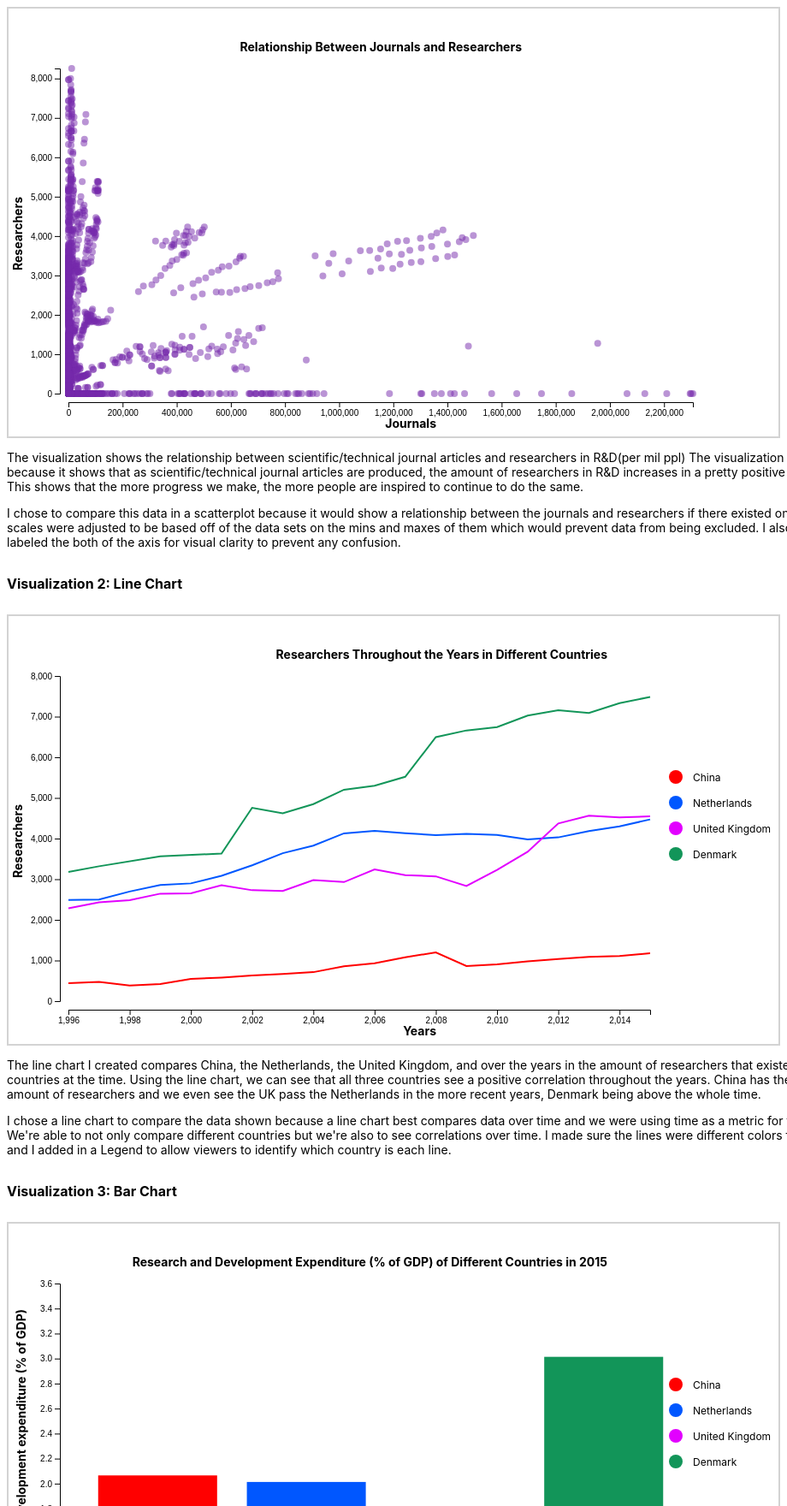
D3 v5 page, settled after 480 driven frames (8 s of simulated time); the page loaded 1 data file(s).



    /*************************************************/
    /* EXAMPLE CODE FOR LOADING AND VISUALIZING DATA */

    let data = null;
    let vis_1 = null;
    let vis_2 = null;
    let vis_3 = null;
    let vis_4 = null;

    d3.csv("data/science-and-technology.csv", (row, i) => {
        return {
            researchers: +row["Researchers in R&D (per million people)"],
            journals: +row["Scientific and technical journal articles"],
            trademarks: +row["Trademark applications, total"],
            country: (row["Country Name"]),
            year: +row.Year,
            research: +row["Research and development expenditure (% of GDP)"]
        };
    }).then(rows => {
        //rows.sort(function(a,b) { return (a.year).localeCompare(b.year); });
        data = rows;
        
        /*************************************************/
        /* LINE CHARTS */
        /*************************************************/
        //CHINA - Line Chart
        onlyChina = data.map(d => {
            if (d.country === "China")
                return {
                    year1: d.year,
                    researchers1: d.researchers
                }
        })
        let onlyChinaFiltered = onlyChina.filter(function (x) {
            return x != undefined;
        })
        onlyChinaFiltered.sort(function (a, b) {return d3.ascending(a.year1, b.year1)})
        onlyChinaFiltered = onlyChinaFiltered.filter(function (x) {
            if (x.researchers1 != 0)
                return x;
        })
        /*************************************************/
        //United Kingdom - Line Chart
        onlyUnitedKingdom = data.map(d => {
            if (d.country === "United Kingdom")
                return {
                    year1: d.year,
                    researchers1: d.researchers
                }
        })
        let onlyUnitedKingdomFiltered = onlyUnitedKingdom.filter(function (x) {
            return x != undefined;
        })
        onlyUnitedKingdomFiltered.sort(function (a, b) {return d3.ascending(a.year1, b.year1)})
        onlyUnitedKingdomFiltered = onlyUnitedKingdomFiltered.filter(function (x) {
            if (x.researchers1 != 0)
                return x;
        })
        /*************************************************/
        //Netherlands - Line Chart
        onlyNetherlands = data.map(d => {
            if (d.country === "Netherlands")
                return {
                    year1: d.year,
                    researchers1: d.researchers
                }
        })
        let onlyNetherlandsFiltered = onlyNetherlands.filter(function (x) {
            return x != undefined;
        })
        onlyNetherlandsFiltered.sort(function (a, b) {return d3.ascending(a.year1, b.year1)})
        onlyNetherlandsFiltered = onlyNetherlandsFiltered.filter(function (x) {
            if (x.researchers1 != 0)
                return x;
        })
        /*************************************************/
        //Denmark - Line Chart
        onlyDenmark = data.map(d => {
            if (d.country === "Denmark")
                return {
                    year1: d.year,
                    researchers1: d.researchers
                }
        })
        let onlyDenmarkFiltered = onlyDenmark.filter(function (x) {
            return x != undefined;
        })
        onlyDenmarkFiltered.sort(function (a, b) {return d3.ascending(a.year1, b.year1)})
        onlyDenmarkFiltered = onlyDenmarkFiltered.filter(function (x) {
            if (x.researchers1 != 0)
                return x;
        })
        /*************************************************/

        /*************************************************/
        /* BAR CHARTS */
        /*************************************************/
        // CHINA
        let chinaGdp = data.map(d => {
            if (d.country === "China" && d.year === 2015)
                return {
                    chinaResearch: d.research
                }
        })
        chinaGdp = chinaGdp.filter(function (x) {
            return x != undefined;
        })
        chinaGdpFinal = d3.mean(chinaGdp, d => d.chinaResearch)
        /*************************************************/
        // NETHERLANDS
        let netherlandsGdp = data.map(d => {
            if (d.country === "Netherlands" && d.year === 2015)
                return {
                    netherlandsResearch: d.research
                }
        }) 
        netherlandsGdp = netherlandsGdp.filter(function (x) {
            return x != undefined;
        })
        netherlandsGdpFinal = d3.mean(netherlandsGdp, d => d.netherlandsResearch)
        /*************************************************/
        // UNITED KINGDOM
        let ukGdp = data.map(d => {
            if (d.country === "United Kingdom" && d.year === 2015)
                return {
                    ukResearch: d.research
                }
        })
        ukGdp = ukGdp.filter(function (x) {
            return x != undefined;
        })
        ukGdpFinal = d3.mean(ukGdp, d => d.ukResearch)
        /*************************************************/
        // DENMARK
        let denmarkGdp = data.map(d => {
            if (d.country === "Denmark" && d.year === 2015)
                return {
                    denmarkResearch: d.research
                }
        })
        denmarkGdp = denmarkGdp.filter(function (x) {
            return x != undefined;
        })
        denmarkGdpFinal = d3.mean(denmarkGdp, d => d.denmarkResearch)
        /*************************************************/
        let barchartData = [
            {
                name: "China", research: chinaGdpFinal
            },
            {
                name: "Netherlands", research: netherlandsGdpFinal
            },
            {
                name: "United Kingdom", research: ukGdpFinal
            },
            {
                name: "Denmark", research: denmarkGdpFinal
            }
        ]

        vis_1 = load_scatterplotWBST("#vis_1",data)
        vis_2 = load_linechartWBST("#vis_2", onlyChinaFiltered, onlyUnitedKingdomFiltered, onlyNetherlandsFiltered, onlyDenmarkFiltered)
        vis_3 = load_barchartWBST("#vis_3", barchartData)
       // console.log(barchartData)

    }).catch(error => {
        console.log(error);
    });
    /*************************************************/
    

// ── js/barchartWBST.js

function load_barchartWBST(svg_name,data){

    // General Variables
    let chart = d3.select(svg_name);
    let chart_width  = $(svg_name).width();
    let chart_height = $(svg_name).height();

    // x position scale
	let x = d3.scaleBand()
            .padding(0.2)
    		.domain(data.map(function (d) {return d.name}))
		    .range([70,chart_width-100]);

	// x axis scale
	xAxis = d3.axisBottom()
			.scale(x)
	var xAxisGroup = chart.append("g")
			.attr("class", "axis")
			.attr("transform", "translate(0," + (chart_height-40) + ")")
			.call(xAxis);

	// x axis label
	chart.append("text")
			.text("Countries")
			//.attr("transform", "rotate(90) " )
			.attr("y", 490)
			.attr("x", 450)
			.attr("font-weight",function(d,i) {return 750;})
			.style("text-anchor", "end");

	// y position scale
	let y = d3.scaleLinear()
			//.domain(d3.extent(data,function(d){ return d.research; }))
            .domain([1, 3.6])
			.range([chart_height-50,70]);

	// y axis scale
	yAxis = d3.axisLeft()
			.scale(y)
	var yAxisGroup = chart.append("g")
			.attr("class", "axis")
			.attr("transform", "translate(60, 0)")
			.call(yAxis);

	// y axis label
	chart.append("text")
			.text("Research and development expenditure (% of GDP)")
			.attr("class", "y label")
			.attr("text-anchor", "end")
			.attr("y", 20)
			.attr("x", -100)
			.attr("transform", "rotate(-90)")
			.attr("font-weight",function(d,i) {return 750;});

	// Chart Title
	chart.append("text")
			.text("Research and Development Expenditure (% of GDP) of Different Countries in 2015")
			.attr("y", 50)
			.attr("x", 700)
			.attr("font-weight",function(d,i) {return 750;})		
			.style("text-anchor", "end")
			.attr("transform", "rotate(0) " );

	//Color Array for Bar Charts
	var color = d3.scaleOrdinal(["red","#0057FF", "#E200FF", "#129559"])

	//BAR CHART
	chart.selectAll("mybar")
      		.data(data)
            .enter()
            .append("rect")
      		.attr("x", function (data) { return x(data.name); })
            .attr("y", function (data) { return y(data.research); })
            .attr("height", function (data) { return 451 - y(data.research); })
            .attr("width", x.bandwidth())
            .attr("fill", function(d, i) {
				return color(i);
			})
    
	// LEGEND
	chart.append("circle")
		.attr("cx", 780)
		.attr("cy", 188)
		.attr("r", 8)
		.style("fill", "red")
	chart.append("circle")
		.attr("cx", 780)
		.attr("cy", 218)
		.attr("r", 8)
		.style("fill", "#0057FF")
	chart.append("circle")
		.attr("cx", 780)
		.attr("cy", 248)
		.attr("r", 8)
		.style("fill", "#E200FF")
	chart.append("circle")
		.attr("cx", 780)
		.attr("cy", 278)
		.attr("r", 8)
		.style("fill", "#129559")
	chart.append("text")
		.text("China")
		.attr("x", 800)
		.attr("y", 190)
		.style("font-size", "12px")
		.attr("alignment-baseline", "middle")
	chart.append("text")
		.text("Netherlands")
		.attr("x", 800)
		.attr("y", 220)
		.style("font-size", "12px")
		.attr("alignment-baseline", "middle")
	chart.append("text")
		.text("United Kingdom")
		.attr("x", 800)
		.attr("y", 250)
		.style("font-size", "12px")
		.attr("alignment-baseline", "middle")
	chart.append("text")
		.text("Denmark")
		.attr("x", 800)
		.attr("y", 280)
		.style("font-size", "12px")
		.attr("alignment-baseline", "middle")
    // return chart data that can be used later
	return {
		chart : chart,
		chart_width : chart_width,
		chart_height : chart_height,
		x_scale : x,
		y_scale : y,
		//points : points
	}
	/*
	I referenced the following code.
	https://www.d3-graph-gallery.com/graph/barplot_basic.html
	*/
}
// ── js/linechartWBST.js

function load_linechartWBST(svg_name,data1,data2,data3,data4){

    // General Variables
    let chart = d3.select(svg_name);
    let chart_width  = $(svg_name).width();
    let chart_height = $(svg_name).height();
	//only_China = data.filter( d => { return data.country === "China" })



    // x position scale
	let x = d3.scaleLinear()
    		//.domain(d3.extent(data, function (d) {return d.year1}))
			.domain([1996, 2015])
		    .range([70,chart_width-150]);

	// x axis scale
	xAxis = d3.axisBottom()
			.scale(x)
	var xAxisGroup = chart.append("g")
			.attr("class", "axis")
			.attr("transform", "translate(0," + (chart_height-40) + ")")
			.call(xAxis);

	// x axis label
	chart.append("text")
			.text("Years")
			//.attr("transform", "rotate(90) " )
			.attr("y", 490)
			.attr("x", 500)
			.attr("font-weight",function(d,i) {return 750;})
			.style("text-anchor", "end");

	// y position scale
	let y = d3.scaleLinear()
			//.domain(d3.extent(data2,function(data2){ return data2.researchers1; }))
			.domain([0, 8000])
			.range([chart_height-50,70]);

	// y axis scale
	yAxis = d3.axisLeft()
			.scale(y)
	var yAxisGroup = chart.append("g")
			.attr("class", "axis")
			.attr("transform", "translate(60, 0)")
			.call(yAxis);

	// y axis label
	chart.append("text")
			.text("Researchers")
			.attr("class", "y label")
			.attr("text-anchor", "end")
			.attr("y", 5)
			.attr("x", -220)
			.attr("dy", ".75em")
			.attr("transform", "rotate(-90)")
			.attr("font-weight",function(d,i) {return 750;});

	// Chart Title
	chart.append("text")
			.text("Researchers Throughout the Years in Different Countries")
			.attr("y", 50)
			.attr("x", 700)
			.attr("font-weight",function(d,i) {return 750;})		
			.style("text-anchor", "end")
			.attr("transform", "rotate(0) " );

	//LINE 1 - CHINA
	chart.append("path")
      		.datum(data1)
      		.attr("fill", "none")
      		.attr("stroke", "red")
      		.attr("stroke-width", 2.0)
      		.attr("d", d3.line()
        		.x(function(data1) { return x(data1.year1) })
        		.y(function(data1) { return y(data1.researchers1) })
			)
	//LINE 2 - UK
	chart.append("path")
      		.datum(data2)
      		.attr("fill", "none")
      		.attr("stroke", "#0057FF")
      		.attr("stroke-width", 2.0)
      		.attr("d", d3.line()
        		.x(function(data2) { return x(data2.year1) })
        		.y(function(data2) { return y(data2.researchers1) })
			)

	//LINE 3 - Netherlands
	chart.append("path")
      		.datum(data3)
      		.attr("fill", "none")
      		.attr("stroke", "#E200FF")
      		.attr("stroke-width", 2.0)
      		.attr("d", d3.line()
        		.x(function(data3) { return x(data3.year1) })
        		.y(function(data3) { return y(data3.researchers1) })
			)

	//LINE 4 - Denmark
	chart.append("path")
      		.datum(data4)
      		.attr("fill", "none")
      		.attr("stroke", "#129559")
      		.attr("stroke-width", 2.0)
      		.attr("d", d3.line()
        		.x(function(data4) { return x(data4.year1) })
        		.y(function(data4) { return y(data4.researchers1) })
			)

	// LEGEND
	chart.append("circle")
		.attr("cx", 780)
		.attr("cy", 188)
		.attr("r", 8)
		.style("fill", "red")
	chart.append("circle")
		.attr("cx", 780)
		.attr("cy", 218)
		.attr("r", 8)
		.style("fill", "#0057FF")
	chart.append("circle")
		.attr("cx", 780)
		.attr("cy", 248)
		.attr("r", 8)
		.style("fill", "#E200FF")
	chart.append("circle")
		.attr("cx", 780)
		.attr("cy", 278)
		.attr("r", 8)
		.style("fill", "#129559")
	chart.append("text")
		.text("China")
		.attr("x", 800)
		.attr("y", 190)
		.style("font-size", "12px")
		.attr("alignment-baseline", "middle")
	chart.append("text")
		.text("Netherlands")
		.attr("x", 800)
		.attr("y", 220)
		.style("font-size", "12px")
		.attr("alignment-baseline", "middle")
	chart.append("text")
		.text("United Kingdom")
		.attr("x", 800)
		.attr("y", 250)
		.style("font-size", "12px")
		.attr("alignment-baseline", "middle")
	chart.append("text")
		.text("Denmark")
		.attr("x", 800)
		.attr("y", 280)
		.style("font-size", "12px")
		.attr("alignment-baseline", "middle")
	// return chart data that can be used later
	return {
		chart : chart,
		chart_width : chart_width,
		chart_height : chart_height,
		x_scale : x,
		y_scale : y,
		//points : points
	}

	/* 
	I referenced the following guide on creating a parallel coordinate plot.
	https://www.d3-graph-gallery.com/line.html
	*/
}
// ── js/sample_visualization.js

function load_sample_visualization(svg_name,data,y_field){

    // General Variables
    let chart = d3.select(svg_name);
    let chart_width  = $(svg_name).width();
    let chart_height = $(svg_name).height();

    // x position scale
	let x = d3.scaleLinear()
    		  .domain([0,data.length-1])
		      .range([10,chart_width-10]);

	// y position scale
	let y = d3.scaleLinear()
			.domain(d3.extent(data,function(d){ return d[y_field]; }))
			.range([chart_height-10,10]);

	// generate points
	let points = chart.selectAll("circle")
					.data(data).enter()
						.append("circle")
							.attr("fill-opacity",0.85)
							.attr("r",5)
							.attr("stroke-width","0px")
							.attr("cx",function(d,i){ return x(i); })
							.attr("cy",function(d){ return y(d[y_field]); })

	// return chart data that can be used later
	return {
		chart : chart,
		chart_width : chart_width,
		chart_height : chart_height,
		x_scale : x,
		y_scale : y,
		points : points
	}
}
// ── js/scatterplotWBST.js

function load_scatterplotWBST(svg_name,data){

    // General Variables
    let chart = d3.select(svg_name);
    let chart_width  = $(svg_name).width();
    let chart_height = $(svg_name).height();

    // x position scale
	let x = d3.scaleLinear()
    		.domain(d3.extent(data, function (d) {return d.journals}))
		    .range([70,chart_width-100]);

	// x axis scale
	xAxis = d3.axisBottom()
			.scale(x)
	var xAxisGroup = chart.append("g")
			.attr("class", "axis")
			.attr("transform", "translate(0," + (chart_height-40) + ")")
			.call(xAxis);

	// x axis label
	chart.append("text")
			.text("Journals")
			//.attr("transform", "rotate(90) " )
			.attr("y", 490)
			.attr("x", 500)
			.attr("font-weight",function(d,i) {return 750;})
			.style("text-anchor", "end");

	// y position scale
	let y = d3.scaleLinear()
			.domain(d3.extent(data,function(d){ return d.researchers; }))
			.range([chart_height-50,70]);

	// y axis scale
	yAxis = d3.axisLeft()
			.scale(y)
	var yAxisGroup = chart.append("g")
			.attr("class", "axis")
			.attr("transform", "translate(60, 0)")
			.call(yAxis);

	// y axis label
	chart.append("text")
			.text("Researchers")
			.attr("class", "y label")
			.attr("text-anchor", "end")
			.attr("y", 5)
			.attr("x", -220)
			.attr("dy", ".75em")
			.attr("transform", "rotate(-90)")
			.attr("font-weight",function(d,i) {return 750;});

	// Chart Title
	chart.append("text")
			.text("Relationship Between Journals and Researchers")
			.attr("y", 50)
			.attr("x", 600)
			.attr("font-weight",function(d,i) {return 750;})		
			.style("text-anchor", "end")
			.attr("transform", "rotate(0) " );


	// generate points
	let points = chart.selectAll("circle")
					.data(data).enter()
						.append("circle")
							.attr("fill-opacity",0.5)
							.attr("r",4)
							.attr("stroke-width","0px")
							.attr("cx",function(d){ return x(d.journals); })
							.attr("cy",function(d){ return y(d.researchers); })
							.style("fill", "#7629AC")

	// return chart data that can be used later
	return {
		chart : chart,
		chart_width : chart_width,
		chart_height : chart_height,
		x_scale : x,
		y_scale : y,
		points : points
	}
	/* 
	I referenced the following guide on creating a parallel coordinate plot.
	https://www.d3-graph-gallery.com/graph/scatter_basic.html
	*/
}

### data: data/science-and-technology.csv
Country Name, Country Code, Year, Charges for the use of intellectual prop…, Charges for the use of intellectual prop…, High-technology exports (% of manufactur…, High-technology exports (current US$), Patent applications, nonresidents, Patent applications, residents, Research and development expenditure (% …, Researchers in R&D (per million people), Scientific and technical journal article…, Technicians in R&D (per million people), Trademark applications, direct nonreside…, Trademark applications, direct resident, Trademark applications, total
Azerbaijan, AZE, 2013, 0, 0, 13.42, 71872403, 0, 156, 0.2114, 0, 481.1, 0, 4601, 1117, 5718
Azerbaijan, AZE, 2015, 0, 0, 2.534, 9446115, 0, 184, 0.2224, 0, 420.9, 0, 4095, 856, 4951
Bulgaria, BGR, 1989, 0, 0, 0, 0, 267, 63, 0, 0, 0, 0, 2711, 230, 2941
Central African Republic, CAF, 1992, 0, 0, 0, 0, 0, 0, 0, 0, 0, 0, 0, 0, 0
China, CHN, 2014, 22613800782, 676381924, 25.37, 558599126108, 127042, 801135, 2.021, 1113, 393963, 0, 107351, 1997058, 2104409
Cyprus, CYP, 1974, 0, 0, 0, 0, 59, 0, 0, 0, 0, 0, 547, 106, 653
Dominican Republic, DOM, 1970, 0, 0, 0, 0, 110, 5, 0, 0, 0, 0, 880, 171, 1051
Algeria, DZA, 2012, 137274935, 2844581, 0.1305, 2028775, 781, 119, 0, 0, 3063, 0, 3524, 2332, 5856
Fragile and conflict affected situations, FCS, 1986, 6018618, 3108948, 0, 0, 0, 0, 0, 0, 0, 0, 0, 0, 0
Fiji, FJI, 2008, 2448901, 175340, 3.08, 4628058, 0, 0, 0, 0, 63.3, 0, 0, 0, 0
United Kingdom, GBR, 1998, 6652282989, 7070738734, 28.68, 64898549541, 10083, 19530, 1.577, 2697, 0, 0, 15738, 21010, 36748
Ghana, GHA, 2003, 0, 0, 7.383, 7901997, 0, 0, 0, 0, 145.9, 0, 0, 0, 0
Gambia, The, GMB, 1995, 0, 0, 6.171, 408414, 0, 0, 0, 0, 0, 0, 0, 0, 0
Gambia, The, GMB, 2003, 0, 0, 1.077, 692, 0, 0, 0, 0, 30.7, 0, 291, 7, 298
Haiti, HTI, 2001, 0, 0, 0, 0, 0, 0, 0, 0, 0, 0, 1325, 323, 1648
Haiti, HTI, 2010, 480000, 2456648, 0, 0, 0, 0, 0, 0, 13.3, 0, 1365, 409, 1774
IBRD only, IBD, 1977, 503187930, 166073746, 0, 0, 0, 0, 0, 0, 0, 0, 0, 0, 0
IDA only, IDX, 1998, 59234530, 24523807, 3.037, 0, 0, 0, 0, 0, 0, 0, 0, 0, 0
IDA only, IDX, 2012, 205956730, 167876796, 4.598, 816634972, 0, 0, 0, 0, 7620, 0, 0, 0, 0
IDA only, IDX, 2013, 318663262, 130886816, 3.335, 0, 0, 0, 0, 0, 8072, 0, 0, 0, 0
India, IND, 2005, 671829366, 205974584, 5.804, 4139238100, 19661, 4721, 0.8112, 135.3, 33216, 92.46, 12361, 73308, 85669
Iran, Islamic Rep., IRN, 1968, 0, 0, 0, 0, 640, 79, 0, 0, 0, 0, 880, 1670, 2550
Iraq, IRQ, 1992, 0, 0, 0, 0, 25, 149, 0, 0, 0, 0, 0, 0, 0
Israel, ISR, 2013, 998000000, 1006700000, 15.61, 9634614000, 4984, 1201, 4.142, 0, 11750, 0, 6381, 2244, 8625
Jamaica, JAM, 2003, 10800000, 12000000, 0.04804, 369660, 41, 9, 0, 0, 142.1, 0, 1010, 359, 1369
Cambodia, KHM, 1997, 0, 0, 0, 0, 0, 0, 0, 0, 0, 0, 1507, 42, 1549
Kiribati, KIR, 2013, 0, 0, 0.6916, 2648, 0, 0, 0, 0, 1.1, 0, 0, 0, 0
Libya, LBY, 1979, 0, 0, 0, 0, 0, 0, 0, 0, 0, 0, 254, 1, 255
Lower middle income, LMC, 1974, 450000, 0, 0, 0, 6673, 1629, 0, 0, 0, 0, 17033, 16499, 34925
Lower middle income, LMC, 1980, 131826134, 1927945, 0, 0, 6006, 1573, 0, 0, 0, 0, 0, 0, 0
Morocco, MAR, 2004, 36739033, 16293674, 10.18, 696365089, 457, 104, 0, 0, 951.6, 0, 4550, 4163, 8713
Maldives, MDV, 2005, 0, 7506288, 0, 0, 0, 0, 0, 0, 3.2, 0, 0, 55, 55
Mexico, MEX, 1967, 0, 0, 0, 0, 5811, 1451, 0, 0, 0, 0, 0, 0, 8788
Mexico, MEX, 1985, 142000000, 12000000, 0, 0, 3091, 590, 0, 0, 0, 0, 6318, 8882, 15200
Mali, MLI, 2005, 1080634, 170626, 5.141, 2361153, 0, 0, 0, 0, 39.7, 0, 0, 0, 43
Malta, MLT, 2007, 124981920, 298881174, 52.44, 1474591983, 29, 10, 0.5485, 1221, 109.4, 662.4, 788, 422, 1210
Middle East & North Africa (excluding hi…, MNA, 1978, 31260718, 480000, 0, 0, 3629, 261, 0, 0, 0, 0, 7318, 3312, 10630
Malawi, MWI, 1971, 0, 0, 0, 0, 74, 0, 0, 0, 0, 0, 355, 12, 367
New Caledonia, NCL, 2009, 2484816, 686888, 6.966, 114918541, 0, 0, 0, 0, 0, 0, 0, 0, 0
Netherlands, NLD, 2003, 3359707667, 2930223939, 31.35, 50241414283, 573, 2288, 1.804, 2709, 19565, 1377, 0, 0, 0
Panama, PAN, 1999, 30000000, 0, 1.364, 1592928, 0, 0, 0.2721, 96.96, 0, 0, 4725, 1675, 6400
Philippines, PHL, 2002, 236000000, 1000000, 74.18, 23880908253, 705, 149, 0.1374, 53.79, 0, 0, 4740, 6281, 11021
Poland, POL, 2008, 1773000000, 207000000, 4.316, 5906529876, 290, 2488, 0.5974, 1604, 23376, 189.2, 5420, 14707, 20127
Portugal, PRT, 1990, 116575032, 13518995, 4.124, 543657886, 3541, 101, 0, 0, 0, 0, 14050, 5060, 19110
Portugal, PRT, 1975, 0, 0, 0, 0, 1404, 72, 0, 0, 0, 0, 1348, 1384, 2732
Saudi Arabia, SAU, 2005, 0, 0, 0.6389, 92074686, 374, 119, 0.04233, 0, 1734, 0, 0, 0, 0
Senegal, SEN, 2005, 7374853, 0, 8.271, 52824400, 0, 0, 0, 0, 207.4, 0, 0, 0, 0
Slovenia, SVN, 1992, 4900000, 3900000, 3.335, 191551943, 409, 188, 0, 0, 0, 0, 1246, 372, 1618
Togo, TGO, 1998, 310195, 0, 0.592, 207520, 0, 0, 0, 0, 0, 0, 0, 0, 0
Latin America & the Caribbean (IDA & IBR…, TLA, 1995, 1673893107, 168566500, 7.799, 11477071202, 16916, 4276, 0, 0, 0, 0, 104167, 183178, 293195
Middle East & North Africa (IDA & IBRD c…, TMN, 1991, 61495810, 4134818, 0, 0, 1241, 682, 0, 0, 0, 0, 10989, 4885, 18712
Tonga, TON, 1975, 0, 0, 0, 0, 0, 0, 0, 0, 0, 0, 0, 0, 0
World, WLD, 1992, 27061817539, 32582089255, 18.25, 0, 255200, 607545, 0, 0, 0, 0, 472034, 899668, 1445448
World, WLD, 2001, 75830344001, 91196543418, 22.94, 1049021993169, 495626, 833279, 2.081, 0, 0, 0, 752043, 1472176, 2276807
Kosovo, XKX, 2011, 513882, 20804, 0, 0, 0, 0, 0, 0, 106.5, 0, 0, 0, 0
Zimbabwe, ZWE, 2007, 0, 0, 3.092, 47624092, 0, 0, 0, 0, 168.7, 0, 0, 0, 0
Mozambique, MOZ, 2003, 0, 0, 6.891, 6547177, 16, 0, 0, 0, 24.9, 0, 1350, 197, 1547
Thailand, THA, 1993, 426961110, 2644845, 20.65, 5444163614, 2353, 110, 0, 0, 0, 0, 6273, 9190, 15463
Antigua and Barbuda, ATG, 1989, 0, 0, 0, 0, 0, 0, 0, 0, 0, 0, 0, 0, 0
Belgium, BEL, 2008, 2022946503, 1515499627, 7.984, 28302042123, 133, 575, 1.924, 3412, 14481, 1462, 6690, 21848, 28538
... 10,749 more rows